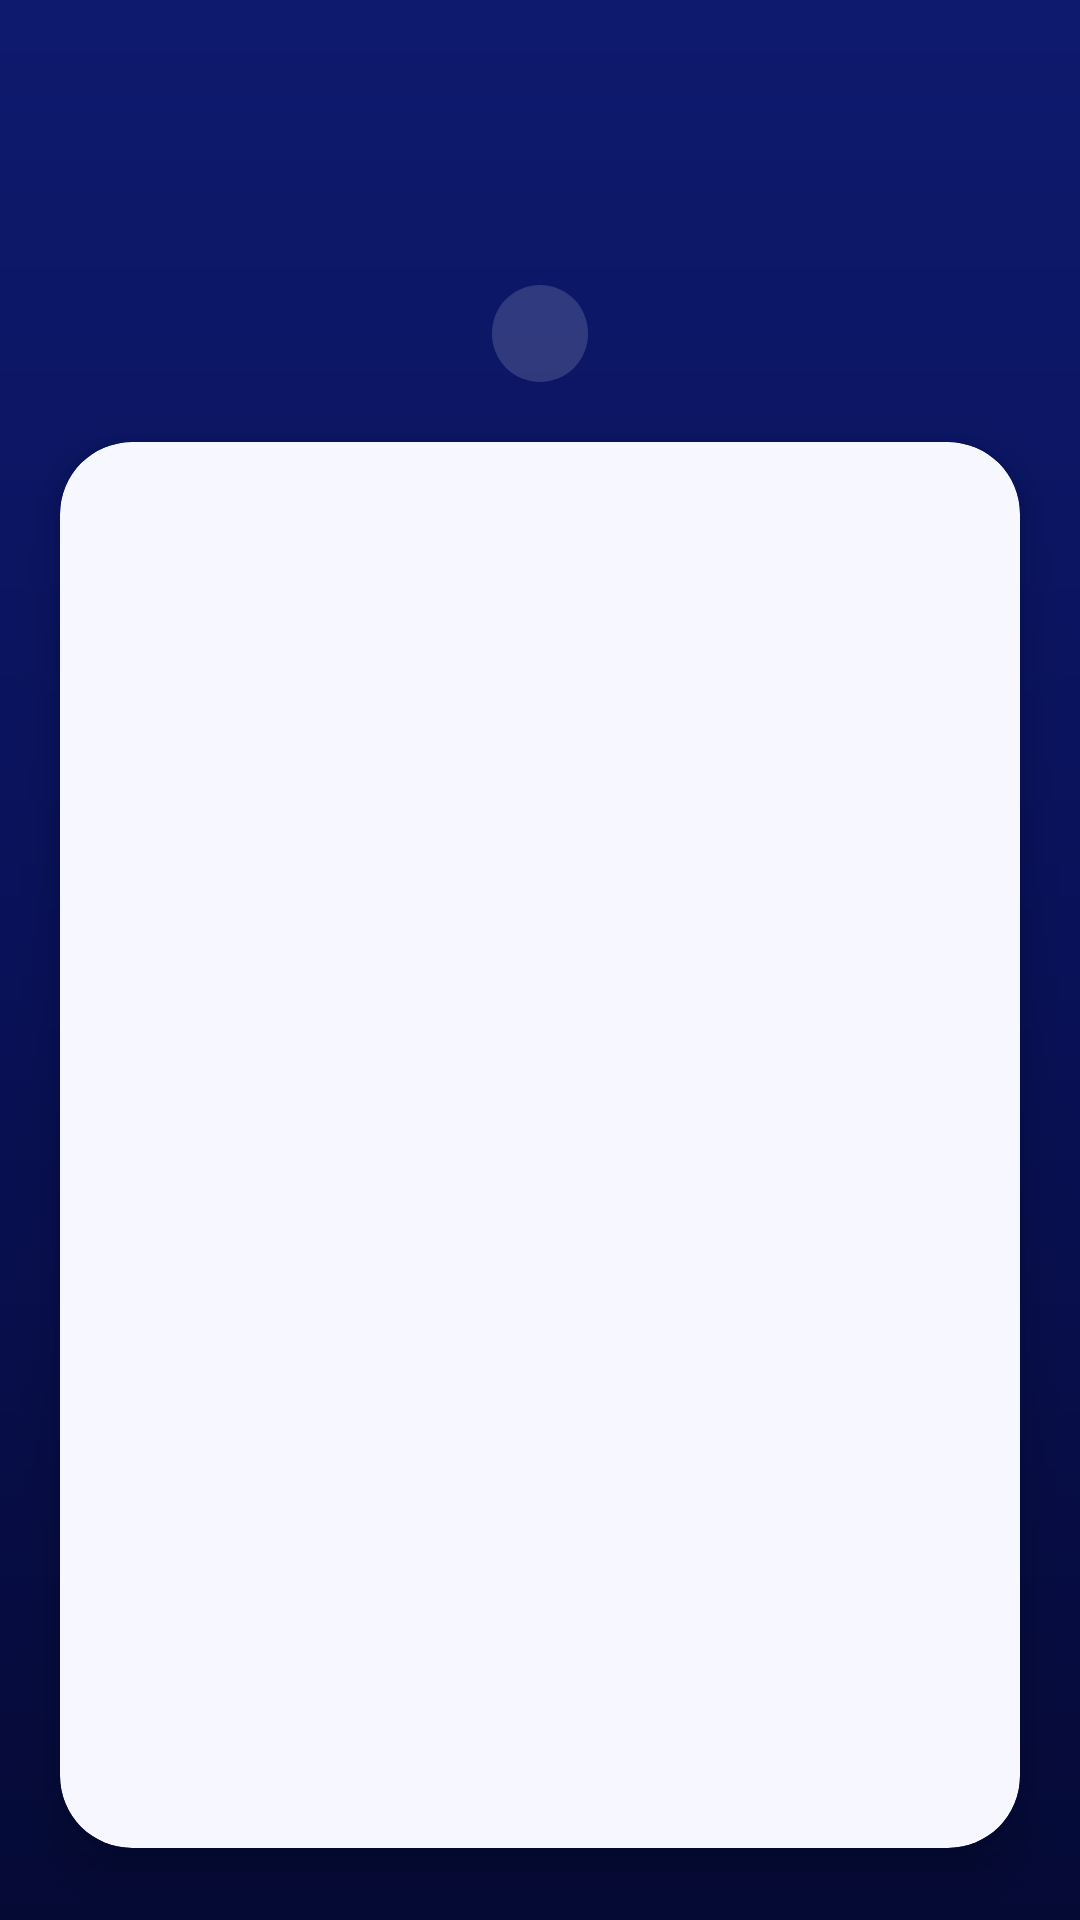

Here is an Android app screen rendered from its layout file. Give the layout XML and the strings, colors and styles it references.
<!-- AndroidManifest.xml: application theme Theme.StockMate -->
<!-- res/layout/activity_history_detail.xml -->
<?xml version="1.0" encoding="utf-8"?>
<androidx.constraintlayout.widget.ConstraintLayout xmlns:android="http://schemas.android.com/apk/res/android"
    xmlns:app="http://schemas.android.com/apk/res-auto"
    android:id="@+id/main"
    android:layout_width="match_parent"
    android:layout_height="match_parent"
    android:background="@drawable/bg_screen">

    <TextView
        android:id="@+id/tvTitle"
        android:layout_width="wrap_content"
        android:layout_height="wrap_content"
        android:layout_marginTop="32dp"
        android:textAppearance="@style/TextAppearance.StockMate.Title"
        app:layout_constraintEnd_toEndOf="parent"
        app:layout_constraintStart_toStartOf="parent"
        app:layout_constraintTop_toTopOf="parent" />

    <TextView
        android:id="@+id/tvDate"
        android:layout_width="wrap_content"
        android:layout_height="wrap_content"
        android:layout_marginTop="8dp"
        android:background="@drawable/bg_pill_dark"
        android:fontFamily="sans-serif-medium"
        android:paddingHorizontal="16dp"
        android:paddingVertical="6dp"
        android:textColor="@color/white"
        android:textSize="15sp"
        app:layout_constraintEnd_toEndOf="parent"
        app:layout_constraintStart_toStartOf="parent"
        app:layout_constraintTop_toBottomOf="@+id/tvTitle" />

    <com.google.android.material.card.MaterialCardView
        android:id="@+id/listCard"
        style="@style/Widget.StockMate.ListCard"
        android:layout_width="0dp"
        android:layout_height="0dp"
        android:layout_marginHorizontal="20dp"
        android:layout_marginTop="20dp"
        android:layout_marginBottom="24dp"
        app:layout_constraintBottom_toBottomOf="parent"
        app:layout_constraintEnd_toEndOf="parent"
        app:layout_constraintStart_toStartOf="parent"
        app:layout_constraintTop_toBottomOf="@+id/tvDate">

        <androidx.recyclerview.widget.RecyclerView
            android:id="@+id/recyclerView"
            android:layout_width="match_parent"
            android:layout_height="match_parent"
            android:clipToPadding="false"
            android:paddingVertical="8dp" />
    </com.google.android.material.card.MaterialCardView>

</androidx.constraintlayout.widget.ConstraintLayout>
<!-- resources referenced by this layout -->
<resources>
  <color name="white">#FFFFFFFF</color>
  <!-- drawable bg_pill_dark (drawable) -->
  <?xml version="1.0" encoding="utf-8"?>
  <shape xmlns:android="http://schemas.android.com/apk/res/android"
      android:shape="rectangle">
      <solid android:color="#26FFFFFF" />
      <corners android:radius="100dp" />
  </shape>
  <!-- drawable bg_screen (drawable) -->
  <?xml version="1.0" encoding="utf-8"?>
  <shape xmlns:android="http://schemas.android.com/apk/res/android"
      android:shape="rectangle">
      <gradient
          android:angle="270"
          android:startColor="@color/sm_bg_top"
          android:centerColor="@color/sm_navy"
          android:endColor="@color/sm_bg_bottom" />
  </shape>
  <style name="TextAppearance.StockMate.Title" parent="">
          <item name="android:fontFamily">casual</item>
          <item name="android:textColor">@color/white</item>
          <item name="android:textSize">36sp</item>
          <item name="android:textStyle">bold</item>
      </style>
  <style name="Widget.StockMate.ListCard" parent="Widget.Material3.CardView.Elevated">
          <item name="cardBackgroundColor">@color/sm_surface</item>
          <item name="cardCornerRadius">24dp</item>
          <item name="cardElevation">8dp</item>
      </style>
  <style name="Theme.StockMate" parent="Base.Theme.StockMate" />
  <color name="sm_bg_top">#0E1A6E</color>
  <color name="sm_navy">#091158</color>
  <color name="sm_bg_bottom">#050A35</color>
  <color name="sm_surface">#F7F8FF</color>
  <style name="Base.Theme.StockMate" parent="Theme.Material3.DayNight.NoActionBar">
          <item name="colorPrimary">@color/sm_accent</item>
          <item name="colorOnPrimary">@color/white</item>
          <item name="colorSecondary">@color/sm_badge</item>
          <item name="android:windowBackground">@color/sm_navy</item>
      </style>
  <color name="sm_accent">#3D5AFE</color>
  <color name="sm_badge">#FFC857</color>
</resources>
